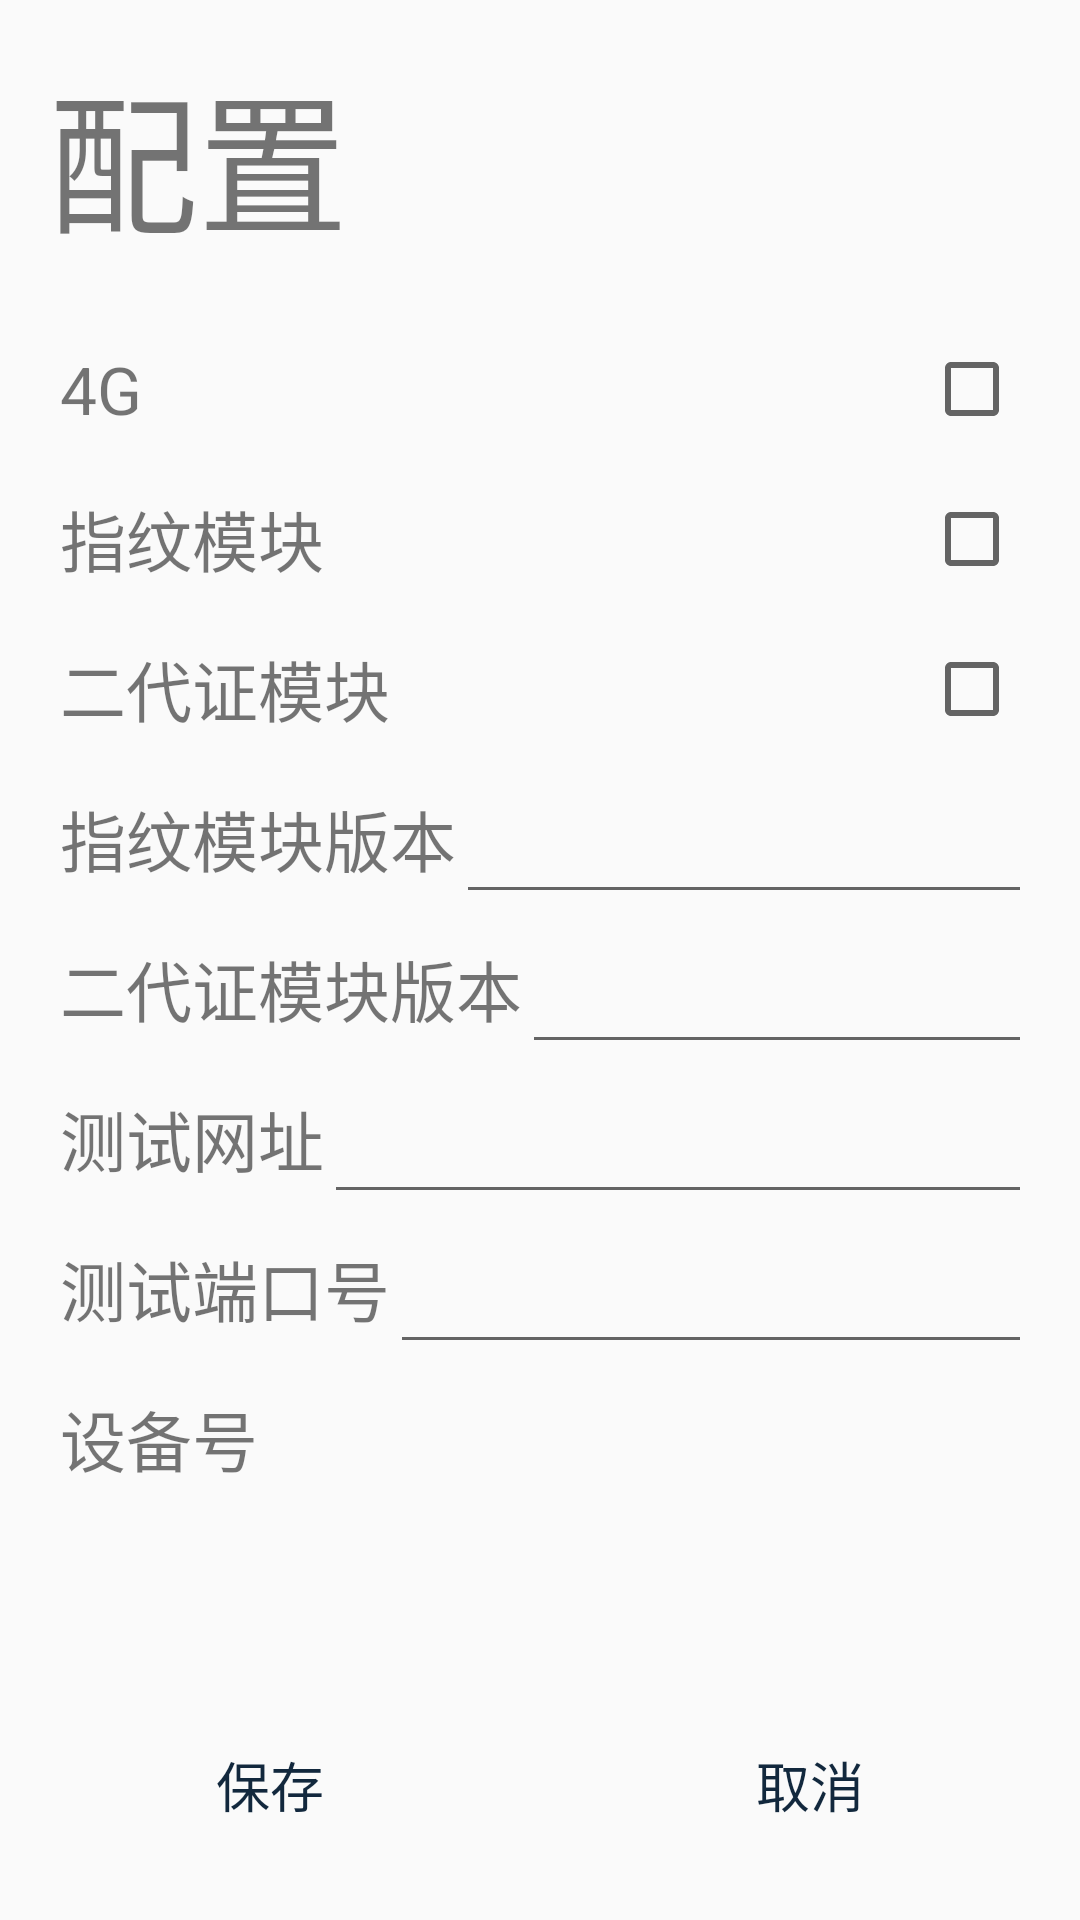

Here is an Android app screen rendered from its layout file. Give the layout XML and the strings, colors and styles it references.
<!-- AndroidManifest.xml: application theme AppTheme -->
<!-- res/layout/activity_config.xml -->
<?xml version="1.0" encoding="utf-8"?>
<LinearLayout xmlns:android="http://schemas.android.com/apk/res/android"
    android:orientation="vertical"
    android:layout_width="match_parent"
    android:layout_height="match_parent">

    <TextView
        android:text="配置"
        android:layout_margin="16dp"
        android:textSize="50sp"
        android:layout_width="match_parent"
        android:layout_height="wrap_content" />

    <LinearLayout
        android:paddingStart="20dp"
        android:paddingEnd="20dp"
        android:layout_width="match_parent"
        android:layout_height="50dp">

        <TextView
            android:gravity="center"
            android:text="4G"
            android:textSize="22sp"
            android:layout_width="wrap_content"
            android:layout_height="match_parent" />

        <View
            android:layout_weight="1"
            android:layout_width="0dp"
            android:layout_height="match_parent"/>

        <CheckBox
            android:id="@+id/cb_4g"
            android:layout_width="wrap_content"
            android:layout_height="match_parent" />

    </LinearLayout>

    <LinearLayout
        android:paddingStart="20dp"
        android:paddingEnd="20dp"
        android:layout_width="match_parent"
        android:layout_height="50dp">

        <TextView
            android:gravity="center"
            android:text="指纹模块"
            android:textSize="22sp"
            android:layout_width="wrap_content"
            android:layout_height="match_parent" />

        <View
            android:layout_weight="1"
            android:layout_width="0dp"
            android:layout_height="match_parent"/>

        <CheckBox
            android:id="@+id/cb_finger"
            android:layout_width="wrap_content"
            android:layout_height="match_parent" />

    </LinearLayout>

    <LinearLayout
        android:paddingStart="20dp"
        android:paddingEnd="20dp"
        android:layout_width="match_parent"
        android:layout_height="50dp">

        <TextView
            android:gravity="center"
            android:text="二代证模块"
            android:textSize="22sp"
            android:layout_width="wrap_content"
            android:layout_height="match_parent" />

        <View
            android:layout_weight="1"
            android:layout_width="0dp"
            android:layout_height="match_parent"/>

        <CheckBox
            android:id="@+id/cb_id_card"
            android:layout_width="wrap_content"
            android:layout_height="match_parent" />

    </LinearLayout>

    <LinearLayout
        android:paddingStart="20dp"
        android:paddingEnd="20dp"
        android:layout_width="match_parent"
        android:layout_height="50dp">

        <TextView
            android:gravity="center"
            android:text="指纹模块版本"
            android:textSize="22sp"
            android:layout_width="wrap_content"
            android:layout_height="match_parent" />

        <View
            android:layout_weight="1"
            android:layout_width="0dp"
            android:layout_height="match_parent"/>

        <EditText
            android:gravity="center"
            android:id="@+id/et_finger_ver"
            android:layout_width="500dp"
            android:layout_height="match_parent" />

    </LinearLayout>

    <LinearLayout
        android:paddingStart="20dp"
        android:paddingEnd="20dp"
        android:layout_width="match_parent"
        android:layout_height="50dp">

        <TextView
            android:gravity="center"
            android:text="二代证模块版本"
            android:textSize="22sp"
            android:layout_width="wrap_content"
            android:layout_height="match_parent" />

        <View
            android:layout_weight="1"
            android:layout_width="0dp"
            android:layout_height="match_parent"/>

        <EditText
            android:gravity="center"
            android:id="@+id/et_id_card_ver"
            android:layout_width="500dp"
            android:layout_height="match_parent" />

    </LinearLayout>

    <LinearLayout
        android:paddingStart="20dp"
        android:paddingEnd="20dp"
        android:layout_width="match_parent"
        android:layout_height="50dp">

        <TextView
            android:gravity="center"
            android:text="测试网址"
            android:textSize="22sp"
            android:layout_width="wrap_content"
            android:layout_height="match_parent" />

        <View
            android:layout_weight="1"
            android:layout_width="0dp"
            android:layout_height="match_parent"/>

        <EditText
            android:gravity="center"
            android:id="@+id/et_test_ip"
            android:layout_width="500dp"
            android:layout_height="match_parent" />

    </LinearLayout>

    <LinearLayout
        android:paddingStart="20dp"
        android:paddingEnd="20dp"
        android:layout_width="match_parent"
        android:layout_height="50dp">

        <TextView
            android:gravity="center"
            android:text="测试端口号"
            android:textSize="22sp"
            android:layout_width="wrap_content"
            android:layout_height="match_parent" />

        <View
            android:layout_weight="1"
            android:layout_width="0dp"
            android:layout_height="match_parent"/>

        <EditText
            android:gravity="center"
            android:id="@+id/et_test_port"
            android:layout_width="500dp"
            android:layout_height="match_parent" />

    </LinearLayout>

    <LinearLayout
        android:paddingStart="20dp"
        android:paddingEnd="20dp"
        android:layout_width="match_parent"
        android:layout_height="50dp">

        <TextView
            android:gravity="center"
            android:text="设备号"
            android:textSize="22sp"
            android:layout_width="wrap_content"
            android:layout_height="match_parent" />

        <View
            android:layout_weight="1"
            android:layout_width="0dp"
            android:layout_height="match_parent"/>

        <TextView
            android:background="@null"
            android:id="@+id/tv_device_code"
            android:layout_width="500dp"
            android:textSize="22sp"
            android:gravity="center"
            android:layout_height="match_parent" />

    </LinearLayout>

    <View
        android:layout_weight="1"
        android:layout_width="match_parent"
        android:layout_height="0dp"/>

    <LinearLayout
        android:layout_marginBottom="20dp"
        android:layout_width="match_parent"
        android:layout_height="50dp">

        <TextView
            style="@style/stroke_button"
            android:layout_marginLeft="20dp"
            android:layout_marginRight="20dp"
            android:text="保存"
            android:layout_weight="1"
            android:layout_width="0dp"
            android:layout_height="50dp"
            android:id="@+id/tv_save" />

        <TextView
            style="@style/stroke_button"
            android:layout_marginLeft="20dp"
            android:layout_marginRight="20dp"
            android:text="取消"
            android:layout_weight="1"
            android:layout_width="0dp"
            android:layout_height="50dp"
            android:id="@+id/tv_cancel" />

    </LinearLayout>

</LinearLayout>
<!-- resources referenced by this layout -->
<resources>
  <style name="stroke_button">
  
          <item name="android:background">@drawable/stroke_button_bg</item>
          <item name="android:textSize">18sp</item>
          <item name="android:textColor">@color/blue_band_dark</item>
          <item name="android:gravity">center</item>
          <item name="android:clickable">true</item>
  
      </style>
  <style name="AppTheme" parent="Theme.AppCompat.Light.NoActionBar">
          
          <item name="colorPrimary">@color/colorPrimary</item>
          <item name="colorPrimaryDark">@color/colorPrimaryDark</item>
          <item name="colorAccent">@color/colorAccent</item>
      </style>
  <!-- drawable stroke_button_bg (drawable) -->
  <?xml version="1.0" encoding="utf-8"?>
  <selector xmlns:android="http://schemas.android.com/apk/res/android">
      <item android:drawable="@drawable/stroke_button_press"      android:state_pressed="true"/>
      <item android:drawable="@drawable/stroke_button_normal"     android:state_focused="false" android:state_pressed="false"/>
      <item android:drawable="@drawable/stroke_button_focus"      android:state_focused="true"/>
      <item android:drawable="@drawable/stroke_button_normal"     android:state_focused="false"/>
  </selector>
  <color name="blue_band_dark">#12283d</color>
  <color name="colorPrimary">#3F51B5</color>
  <color name="colorPrimaryDark">#303F9F</color>
  <color name="colorAccent">#FF4081</color>
  <!-- drawable stroke_button_press (drawable) -->
  <?xml version="1.0" encoding="utf-8"?>
  <selector xmlns:android="http://schemas.android.com/apk/res/android">
      <item>
          <shape>
              <stroke
                  android:width="2px"
                  android:color="@color/blue_band_dark"/>
              <solid
                  android:color="@color/blue_band_dark3"/>
          </shape>
      </item>
  </selector>
  <!-- drawable stroke_button_normal (drawable) -->
  <?xml version="1.0" encoding="utf-8"?>
  <selector xmlns:android="http://schemas.android.com/apk/res/android">
      <item>
          <shape>
              <stroke
                  android:width="2px"
                  android:color="@color/blue_band_dark"/>
              <solid
                  android:color="@color/white"/>
          </shape>
      </item>
  </selector>
  <color name="blue_band_dark3">#9688939e</color>
  <color name="white">#ffffff</color>
</resources>
